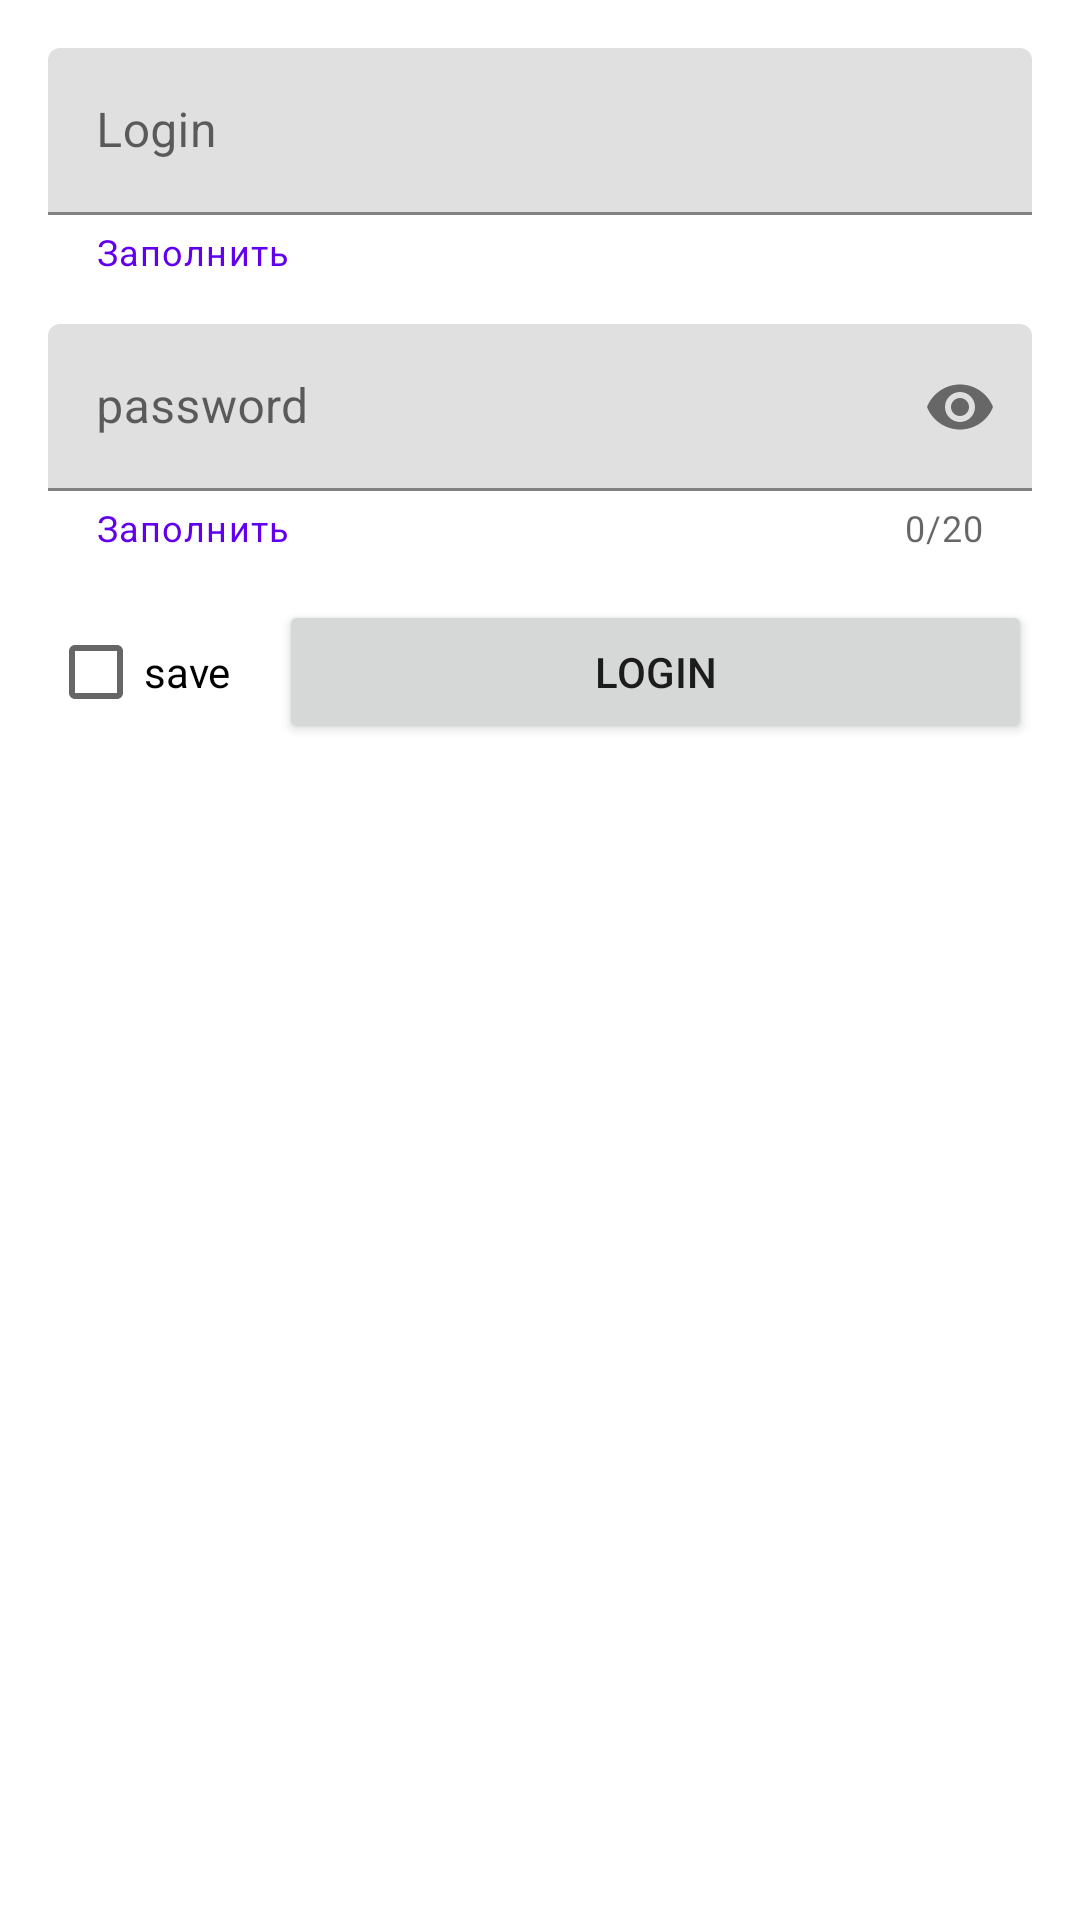

Write the Android layout XML for this screen, with the resource values it uses.
<!-- AndroidManifest.xml: application theme Theme.News2 -->
<!-- res/layout/fragment_registration.xml -->
<?xml version="1.0" encoding="utf-8"?>
<androidx.constraintlayout.widget.ConstraintLayout xmlns:android="http://schemas.android.com/apk/res/android"
    xmlns:app="http://schemas.android.com/apk/res-auto"
    xmlns:tools="http://schemas.android.com/tools"
    android:layout_width="match_parent"
    android:layout_height="match_parent">

    <com.google.android.material.textfield.TextInputLayout
        android:id="@+id/loginContainer"
        android:layout_width="match_parent"
        android:layout_height="wrap_content"
        android:layout_marginStart="16dp"
        android:layout_marginTop="16dp"
        android:layout_marginEnd="16dp"
        android:hint="Login"
        app:errorEnabled="true"
        app:helperText="Заполнить"
        app:helperTextTextColor="@color/purple_500"
        app:layout_constraintEnd_toEndOf="parent"
        app:layout_constraintStart_toStartOf="parent"
        app:layout_constraintTop_toTopOf="parent"
        app:startIconDrawable="@drawable/ic_baseline_sensor_door_24">

        <com.google.android.material.textfield.TextInputEditText
            android:id="@+id/etLogin"
            android:layout_width="match_parent"
            android:layout_height="wrap_content" />

    </com.google.android.material.textfield.TextInputLayout>

    <com.google.android.material.textfield.TextInputLayout
        android:id="@+id/passwordContainer"
        android:layout_width="match_parent"
        android:layout_height="wrap_content"
        android:layout_marginStart="16dp"
        android:layout_marginTop="16dp"
        android:layout_marginEnd="16dp"
        app:startIconDrawable="@drawable/ic_baseline_lock_open_24"
        app:endIconMode="password_toggle"
        app:helperText="Заполнить"
        app:helperTextTextColor="@color/purple_500"
        app:counterEnabled="true"
        app:counterMaxLength="20"
        app:errorEnabled="true"
        android:hint="password"
        app:layout_constraintEnd_toEndOf="parent"
        app:layout_constraintHorizontal_bias="1.0"
        app:layout_constraintStart_toStartOf="parent"
        app:layout_constraintTop_toBottomOf="@+id/loginContainer">

        <com.google.android.material.textfield.TextInputEditText
            android:id="@+id/etPassword"
            android:inputType="textPassword"
            android:layout_width="match_parent"
            android:layout_height="wrap_content" />

    </com.google.android.material.textfield.TextInputLayout>

    <Button
        android:id="@+id/login"
        android:layout_width="0dp"
        android:layout_height="wrap_content"
        android:layout_marginStart="16dp"
        android:layout_marginTop="16dp"
        android:layout_marginEnd="16dp"
        android:text="login"
        app:layout_constraintEnd_toEndOf="parent"
        app:layout_constraintStart_toEndOf="@+id/checkBox"
        app:layout_constraintTop_toBottomOf="@+id/passwordContainer" />

    <CheckBox
        android:id="@+id/checkBox"
        android:layout_width="wrap_content"
        android:layout_height="wrap_content"
        android:layout_marginStart="16dp"
        android:layout_marginTop="16dp"
        android:text="save"
        app:layout_constraintStart_toStartOf="parent"
        app:layout_constraintTop_toBottomOf="@+id/passwordContainer" />

</androidx.constraintlayout.widget.ConstraintLayout>
<!-- resources referenced by this layout -->
<resources>
  <style name="Theme.News2" parent="Theme.MaterialComponents.DayNight.DarkActionBar">
          
          <item name="colorPrimary">@color/purple_500</item>
          <item name="colorPrimaryVariant">@color/purple_700</item>
          <item name="colorOnPrimary">@color/white</item>
          
          <item name="colorSecondary">@color/teal_200</item>
          <item name="colorSecondaryVariant">@color/teal_700</item>
          <item name="colorOnSecondary">@color/black</item>
          
          <item name="android:statusBarColor" tools:targetApi="l">?attr/colorPrimaryVariant</item>
          
      </style>
  <!-- not gathered from this repository: default colours our renderer supplied (Android Studio template values) -->
  <color name="purple_500">#FF6200EE</color>
  <color name="purple_700">#FF3700B3</color>
  <color name="teal_200">#FF03DAC5</color>
  <color name="teal_700">#FF018786</color>
  <color name="black">#FF000000</color>
  <color name="white">#FFFFFFFF</color>
</resources>
